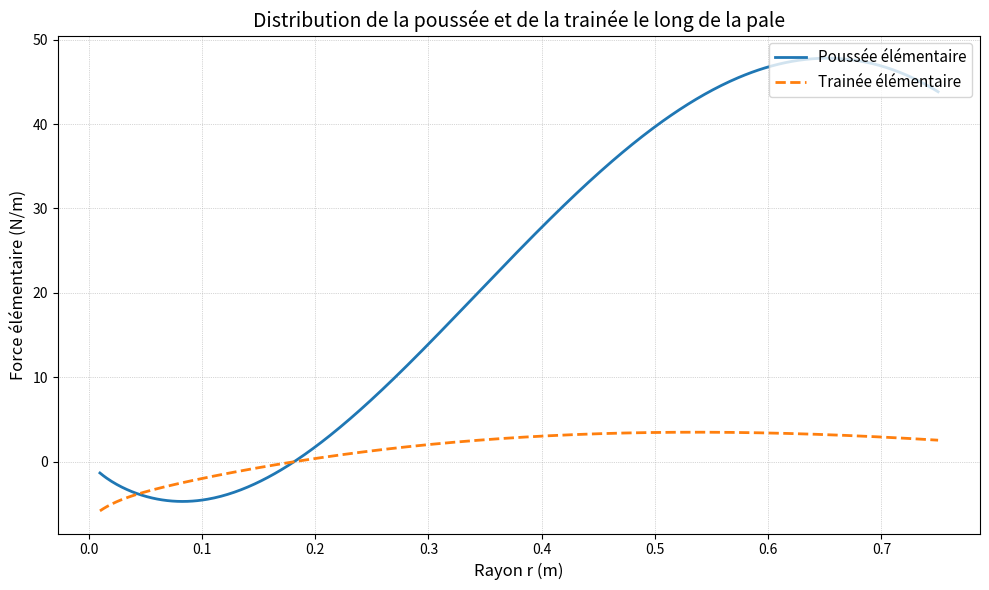

This figure's Python source:
#Importations
import numpy as np
import matplotlib.pyplot as plt
from scipy.integrate import simpson

#Définition des paramètres
pi = 3.14159
T = 100 #Poussée (N)
R = 0.75 #Rayon (m)
Vrot = 1050 #Rotations par minutes
Omega = Vrot*2*pi/60 #Vitesse de rotation (rad/s)
Nb = 6 #Nombre de pales
rho = 1.225 #Masse volumique air

#Grandeur moyenne
Vi_moy = np.sqrt(T/(2*rho*pi*R**2)) #Vitesse induite moyenne (m/s)
P_moy = np.sqrt(T**3/(2*rho*pi*R**2)) #Puissance moyenne requise (W)
print("Vi_moy = ", Vi_moy,", Pi_moy = ", P_moy) #Affichage des valeurs

#Définitions des lois variables
def Theta(r): #Theta angle de calage (degrés), on définit la loi de vrillage ici
    theta_racine = 0.28  # en radians
    theta_bout = 0.10  # ≈ 16° en radians
    return theta_racine + (theta_bout - theta_racine) * r / R

def c(r): #c corde de l'élément de pale (mm), on définit sa loi de variation 
    c_racine = 0.06  # 6 cm
    c_bout = 0.04  # 4 cm
    return c_racine + (c_bout - c_racine) * r / R

def Cz(alpha): #Cz en fonction de alpha, à partir de la polaire du profil
    return 2*pi*alpha

#Elément de pale
def Poussee_elmt(r):
    Beta = np.arccos(Omega*r/np.sqrt((Omega*r)**2 + Vi_moy**2)) #Angle d'arrivée du flux par rapport au plan de rotation
    alpha = Theta(r) - Beta #Angle d'attaque
    dF = 0.5*rho*c(r)*(Vi_moy**2 + (Omega*r)**2)*Cz(alpha)*np.cos(Beta) #Poussée élémentaire
    return dF 

def Trainee_elmt(r):
    Beta = np.arccos(Omega*r/np.sqrt((Omega*r)**2 + Vi_moy**2)) #Angle d'arrivée du flux par rapport au plan de rotation
    alpha = Theta(r) - Beta #Angle d'attaque
    dT = 0.5*rho*c(r)*(Vi_moy**2 + (Omega*r)**2)*Cz(alpha)*np.sin(Beta) #Poussée élémentaire
    return dT 

#Integration
def calc_poussee_totale(): # Fonction : poussée totale sur l'ensemble du rotor
    r_vals = np.linspace(0.01, R, 500)  # évite r=0
    dF_vals = Poussee_elmt(r_vals)
    F_par_pale = simpson(dF_vals, r_vals)  # intégrale sur une pale
    F_totale = Nb * F_par_pale
    return F_totale

def calc_couple_total(): # Fonction : couple total dû à la trainée
    r_vals = np.linspace(0.01, R, 500)
    dT_vals = Trainee_elmt(r_vals)
    dC_vals = r_vals * dT_vals  # moment élémentaire = r * dT
    C_par_pale = simpson(dC_vals, r_vals)
    C_total = Nb * C_par_pale
    return C_total

F_totale = calc_poussee_totale()
C_total = calc_couple_total()

print(f"Poussée totale estimée : {F_totale:.2f} N")
print(f"Couple total estimé : {C_total:.3f} N·m")

#Tracés

x = np.linspace(0.01, R, 500)
y = Poussee_elmt(x)
z = Trainee_elmt(x)

plt.figure(figsize=(10, 6))  # Taille plus large

plt.plot(x, y, label="Poussée élémentaire", linewidth=2)
plt.plot(x, z, label="Trainée élémentaire", linestyle='--', linewidth=2)

plt.title("Distribution de la poussée et de la trainée le long de la pale", fontsize=14)
plt.xlabel("Rayon r (m)", fontsize=12)
plt.ylabel("Force élémentaire (N/m)", fontsize=12)

plt.grid(True, which='both', linestyle=':', linewidth=0.5)
plt.legend(loc='upper right', fontsize=11)
plt.tight_layout()

plt.show()


